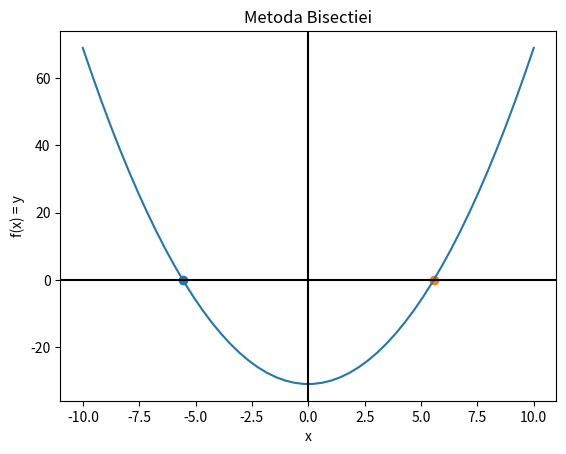

Write the Python code that produced this figure. (Note: this script raises an exception after producing the figure.)
import numpy as np
import matplotlib.pyplot as plt

#################################################
# Exercitiul 1
#################################################


def metoda_bisectiei(a, b, f, epsilon):

    assert a < b, f'Intervalul [ {a}, {b} ] este ales gresit'

    assert np.sign(f(a)) * np.sign(f(b)) < 0, f'Nu exista radacina pe intervalul [ {a}, {b} ]'

    x_num = a + (b - a) / 2

    N = int(np.log2((b - a) / epsilon))
    for _ in range(1, N):
        if f(x_num) == 0:
            break
        elif np.sign(f(a)) * np.sign(f(x_num)) < 0:
            b = x_num
        else:
            a = x_num

        x_num = a + (b - a) / 2
    return x_num


def function(x):
    y = x**2 - 31
    return y


def ex1():

    sol = [np.sqrt(31), -np.sqrt(31)]

    # Alegem un interval ce indeplineste toate conditiile metodei
    A = -10  # Capatul din stanga al intervalului
    B = 10  # Capatul din dreapta al intervalului

    EPSILON = 1e-3
    NUM_POINTS = 50  # In cate puncte sa discretizam intervalul
    x = np.linspace(A, B, NUM_POINTS)  # Discretizare a intervalului [A, B] in NUM_POINTS puncte
    y = function(x)  # Valorile functiei pentru punctele din discretizare
    x_num1 = metoda_bisectiei(A, 0, function, EPSILON)
    x_num2 = metoda_bisectiei(0, B, function, EPSILON)

    # Afisare grafic

    plt.figure(0)  # Initializare figura
    plt.plot(x, y, label='f(x)')  # Plotarea functiei
    plt.scatter(x_num1, 0, label='sol1')  # Adaugare solutia 1 in grafic
    plt.scatter(x_num2, 0, label='sol2')  # Adaugare solutia 2 in grafic

    plt.axhline(0, c='black')  # Adauga axa OX
    plt.axvline(0, c='black')  # Adauga axa OY
    plt.xlabel('x')  # Label pentru axa OX
    plt.ylabel('f(x) = y')  # Label pentru axa OY
    plt.title('Metoda Bisectiei')  # Titlul figurii
    plt.grid(b=True)  # Adauga grid
    plt.legend()  # Arata legenda
    plt.show()  # Arata graficul

    return x


#########################################################
# Exercitiul 2
#########################################################
def functie(x):
    y = np.e ** (2*x)
    return y


def interp_neville(X, Y, z):
    n = len(X)
    Q = np.zeros((n, n))

    # Pasul 1
    Q[:, 0] = Y[:]

    for i in range(1, n):
        for j in range(1, i + 1):
            Q[i, j] = (Q[i, j - 1] * (z - X[i - j]) - Q[i - 1, j - 1] * (z - X[i]))/(X[i] - X[i - j])   # Bug
            # Eroare pentru / (X[i] - X[i-j + 1])

    t = Q[-1, -1]
    return t


def ex2():
    # Genereaza datele
    X = np.linspace(-1, 1, 16)
    Y = functie(X)
    # Creaza o figura noua in care sa vizualizezi datele generate
    plt.figure(0)

    plt.plot(X, Y, label='f(x)')
    plt.scatter(X, Y, label='Date Client', marker='*', color='red')

    plt.axhline(0, c='black')  # Adauga axa OX
    plt.axvline(0, c='black')  # Adauga axa OY
    plt.xlabel('x')  # Label pentru axa OX
    plt.ylabel('f(x) = y')  # Label pentru axa OY
    plt.title('Metoda de Interpolare Neville')  # Titlul figurii
    plt.grid(b=True)  # Adauga grid
    # plt.legend()  # Arata legenda
    # plt.show()  # Arata graficul

    # Discretizare domeniu

    X_2 = np.linspace(-1, 1, 75)
    Y_2 = functie(X_2)

    aprox = np.zeros(75).astype(np.float32)
    for i in range(75):
        aprox[i] = interp_neville(X_2, Y_2, i)

    plt.plot(X_2, aprox, label='Aproximare', linestyle='--', color='black')
    plt.legend()
    plt.show()

    return 0

#################################################
# Exercitiul 3
#################################################

def subs_desc(U, b, vectorized=True):
    # Verifica daca matricea U este patratica
    assert np.shape(U)[0] == np.shape(U)[1], "U nu este matrice patratica!"
    n = np.shape(U)[0]  # Salvam in variabila n dimensiunea matricei

    # Verifica daca matricea U este superior triunghiulara

    assert np.allclose(U, np.triu(U), atol=1e-7), "U nu este superior triunghiulara!"

    # Verifica daca U si b au acelasi numar de linii
    assert n == np.shape(b)[0], "U si b nu au acelasi numar de linii!"

    # Verifica daca U este inversabila:
    # Determinant matrice superior triunghiulara = Produs elemente diagonala
    assert np.abs(np.prod(U.diagonal())) > 0, "Matricea U nu este inversabila!"

    # Initializeaza vectorul x ca vector coloana numpy
    x = np.full(shape=b.shape, fill_value=np.nan)

    if vectorized:
        # Mergem de la ultima linie la prima
        for k in range(n-1, -1, -1):
            x[k] = (b[k] - U[k, k+1:] @ x[k+1:]) / U[k, k]
    else:
        x[n-1] = b[n-1] / U[n-1, n-1]
        for k in range(n-2, -1, -1):
            suma = 0
            for j in range(n-1, k, -1):
                suma += U[k, j] * x[j]
            x[k] = (b[k] - suma) / U[k, k]

    return x


def fact_qr_new(A):

    # a)
    assert A.shape[0] == A.shape[1], 'Matricea A nu este patratica'

    n = A.shape[0]  # Salvam numarul de linii
    # Asiguram ca matricea este inversabila
    assert np.linalg.det(A) != 0, 'Sistemul nu este compatibil'

    R = np.zeros((n, n)).astype(np.float32)
    Q = np.zeros((n, n)).astype(np.float32)

    # Pasul 1
    for i in range(n):
        R[0, 0] += A[i, 1] ** 2
    R[0, 0] = np.sqrt(R[0, 0])

    Q[:, 0] = A[:, 0] / R[0, 0]

    for j in range(1, n):
        R[0, j] += Q[:, 0] @ A[:, j]

    # Pasul 2
    for k in range(1, n):
        suma1 = 0
        suma2 = 0
        for i in range(n):
            suma1 += A[i, k] ** 2
        for s in range(k-1):
            suma2 += R[s, k] ** 2

        R[k, k] = np.sqrt(suma1 - suma2)    # Atribuim diagonala lui R

        for i in range(n):
            Q[i, k] = (A[i,k] - Q[i, :k-1] @ R[:k-1, k]) / R[k, k]  # Completam coloana K a matricei Q

        for j in range(k, n):
            R[k, j] = Q[:, k] @ A[:, j] # Completam linia k a matricei R

    return Q, R


def ex3():

    A = np.array([
        [0, -7, -10, 9],
        [0, -8, 1, -4],
        [-8, -3, -5, -5],
        [-5, -10, 0, -8],
    ], dtype=np.float32)

    b = np.array([
        [-8],
        [-29],
        [-49],
        [-57],
    ], dtype=np.float32)

    Q, R = fact_qr_new(A=A)
    # b)
    # Modificarea lui b
    b_mod = Q.T @ b

    # Rezolvarea sistemului
    x_sol = subs_desc(U=R, b=b_mod)
    print(f'Solutia sistemului folosind factorizarea QR este:\n {x_sol}')


if __name__ == '__main__':
    ex1()
    ex2()
    ex3()